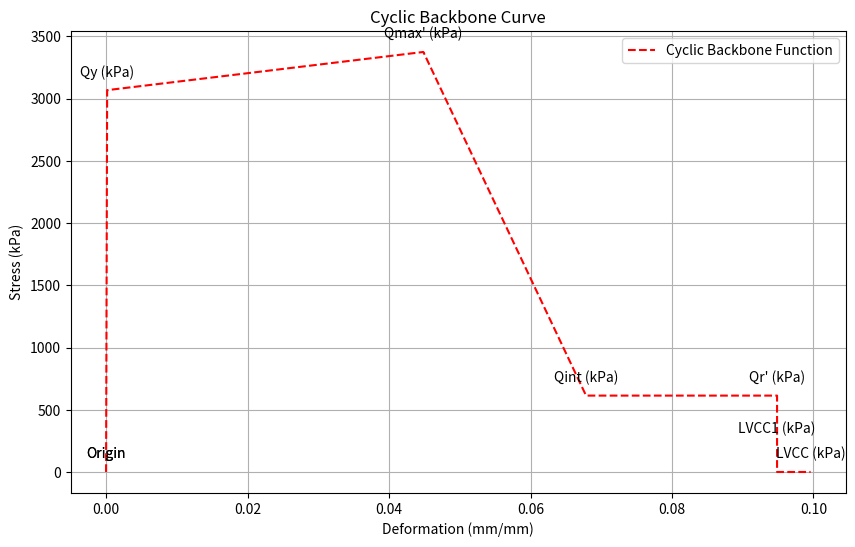

The matplotlib source for this figure:
"""
Created on 5 April 2024
@author: David Chan
"""

import matplotlib.pyplot as plt
import numpy as np
import csv

# Constants for conversion
ksi_to_kPa = 6894.76  # 1 ksi = 6894.76 kPa
GPa_to_kPa = 1e6      # 1 GPa = 1,000,000 kPa
# Young's modulus for steel in kPa
E_steel_kPa = 200 * GPa_to_kPa

# Define steel properties (assumed for demonstration purposes)
Fye = 50  # Yield strength of steel in ksi (kilo-pounds per square inch)
d = 1.0  # Depth of seciton in meters
# Convert yield strength from ksi to kPa
Fye_kPa = Fye * ksi_to_kPa
theta_pc = -0.003 + 0.0007 * d


def main():

    strain_at_yield, Qy, x_Qmax, Qmax_prime, x_Qr, Qr_prime, x_int, theta_ult = get_parms()

    list_of_segments = get_segments(
        strain_at_yield, Qy, x_Qmax, Qmax_prime, x_Qr, Qr_prime, x_int, theta_ult)

    # Generate points for the cyclic backbone curve starting at the origin
    points = {
        'Origin': (0, 0),
        'Qy (kPa)': (strain_at_yield, Qy),
        "Qmax' (kPa)": (x_Qmax, Qmax_prime),
        'Qint (kPa)': (x_int, Qr_prime),
        "Qr' (kPa)": (x_Qr, Qr_prime),
        'LVCC1 (kPa)': (x_Qr, 200),
        # Assuming Q at LVCC is 0 for simplicity
        'LVCC (kPa)': ((x_Qr + theta_ult*x_Qr), 0)
    }

    x_values, y_values = get_x_and_y(list_of_segments)

    # Plot the cyclic backbone
    plt.figure(figsize=(10, 6))
    lines = plt.plot(x_values, y_values, 'r--',
                     label='Cyclic Backbone Function')
    # Annotate the points on the curve
    for label, (x, y) in points.items():
        plt.annotate(f'{label}', (x, y), textcoords="offset points",
                     xytext=(0, 10), ha='center')
        plt.annotate(f'{label}', (-x, -y), textcoords="offset points",
                     xytext=(0, 10), ha='center')

    # Plot formatting
    plt.title('Cyclic Backbone Curve')
    plt.xlabel('Deformation (mm/mm)')
    plt.ylabel('Stress (kPa)')
    plt.grid(True)
    plt.legend()
    plt.savefig("backbone.png")

    with open("backbone.csv", 'w', newline='') as f:
        # using csv.writer method from csv package
        write = csv.writer(f)
        write.writerow(['x', 'y'])
        write.writerows(zip(x_values, y_values))


def calc_strain_at_yield(Qy):
    # Calculate strain at yield (elastic deformation) using Young's modulus
    # stress = force/area; strain = stress/E; for area = 1mÂ², stress = force
    strain_at_yield = (10*Qy / E_steel_kPa)  # strain is dimensionless
    return strain_at_yield


def calc_Qy(area=0.0089):
    # Equations based on provided parameters for cyclic backbone
    Qy = area * Fye_kPa  # Input cross-sectional area
    return Qy


def calc_Qmax_prime(Qy):
    Qmax_prime = 1.10 * Qy
    return Qmax_prime


def calc_Qr_prime(Qy):
    Qr_prime = 0.2 * Qy
    return Qr_prime


def calc_x_Qr(x_Qmax, theta_ult):
    x_Qr = x_Qmax + theta_ult
    return x_Qr


def calc_x_Qmax(strain_at_yield, theta_cap):
    x_Qmax = strain_at_yield + theta_cap
    return x_Qmax


def calc_x_int(x_Qmax, theta_pc):
    x_int = x_Qmax + theta_pc*-10
    return x_int


def calc_segment(x1, y1, x2, y2):
    # Calculate slope
    if (x2 - x1) != 0:
        m = (y2 - y1) / (x2 - x1)
        # Calculate y-intercept
        b = y1 - m * x1

        # Generate X values between A and B
        x_values = np.linspace(x1, x2, num=100)  # 100 points between x1 and x2

        # Calculate corresponding Y values using the line equation
        y_values = m * x_values + b
    else:
        # Generate X values between A and B
        x_values = np.linspace(x1, x2, num=100)  # 100 points between x1 and x2
        # Calculate corresponding Y values using the line equation
        y_values = np.linspace(y1, y2, num=100)  # 100 points between y1 and y2

    return (x_values, y_values)


def get_parms(area=0.0089, theta_ult=0.05):
    Qy = calc_Qy(area)
    strain_at_yield = calc_strain_at_yield(Qy)

    # Parameters for the cyclic backbone
    theta_cap = 0.046 - 0.0013 * d  # Assuming 'd' is proportional to Fye for simplicity

    Qmax_prime = calc_Qmax_prime(Qy)

    Qr_prime = calc_Qr_prime(Qy)

    x_Qmax = calc_x_Qmax(strain_at_yield, theta_cap)
    x_Qr = calc_x_Qr(x_Qmax, theta_ult)

    x_int = calc_x_int(x_Qmax, theta_pc)

    return strain_at_yield, Qy, x_Qmax, Qmax_prime, x_Qr, Qr_prime, x_int, theta_ult


def get_segments(strain_at_yield, Qy, x_Qmax, Qmax_prime, x_Qr, Qr_prime, x_int, theta_ult):

    segment1 = calc_segment(0, 0, strain_at_yield, Qy)
    segment2 = calc_segment(strain_at_yield, Qy, x_Qmax, Qmax_prime)
    segment3 = calc_segment(x_Qmax, Qmax_prime, x_int, Qr_prime)
    segment4 = calc_segment(x_int, Qr_prime, x_Qr, Qr_prime)
    segment5 = calc_segment(x_Qr, Qr_prime, x_Qr, 0)
    segment6 = calc_segment(x_Qr, 0, (x_Qr + theta_ult*x_Qr), 0)

    return [segment1, segment2, segment3, segment4, segment5, segment6]


def get_x_and_y(list_of_segments):
    # Extract the x and y coordinates for plotting
    x_values = []
    y_values = []
    for segment in list_of_segments:
        x_values.extend(segment[0].tolist())
        y_values.extend(segment[1].tolist())
    return x_values, y_values


if __name__ == "__main__":
    main()
